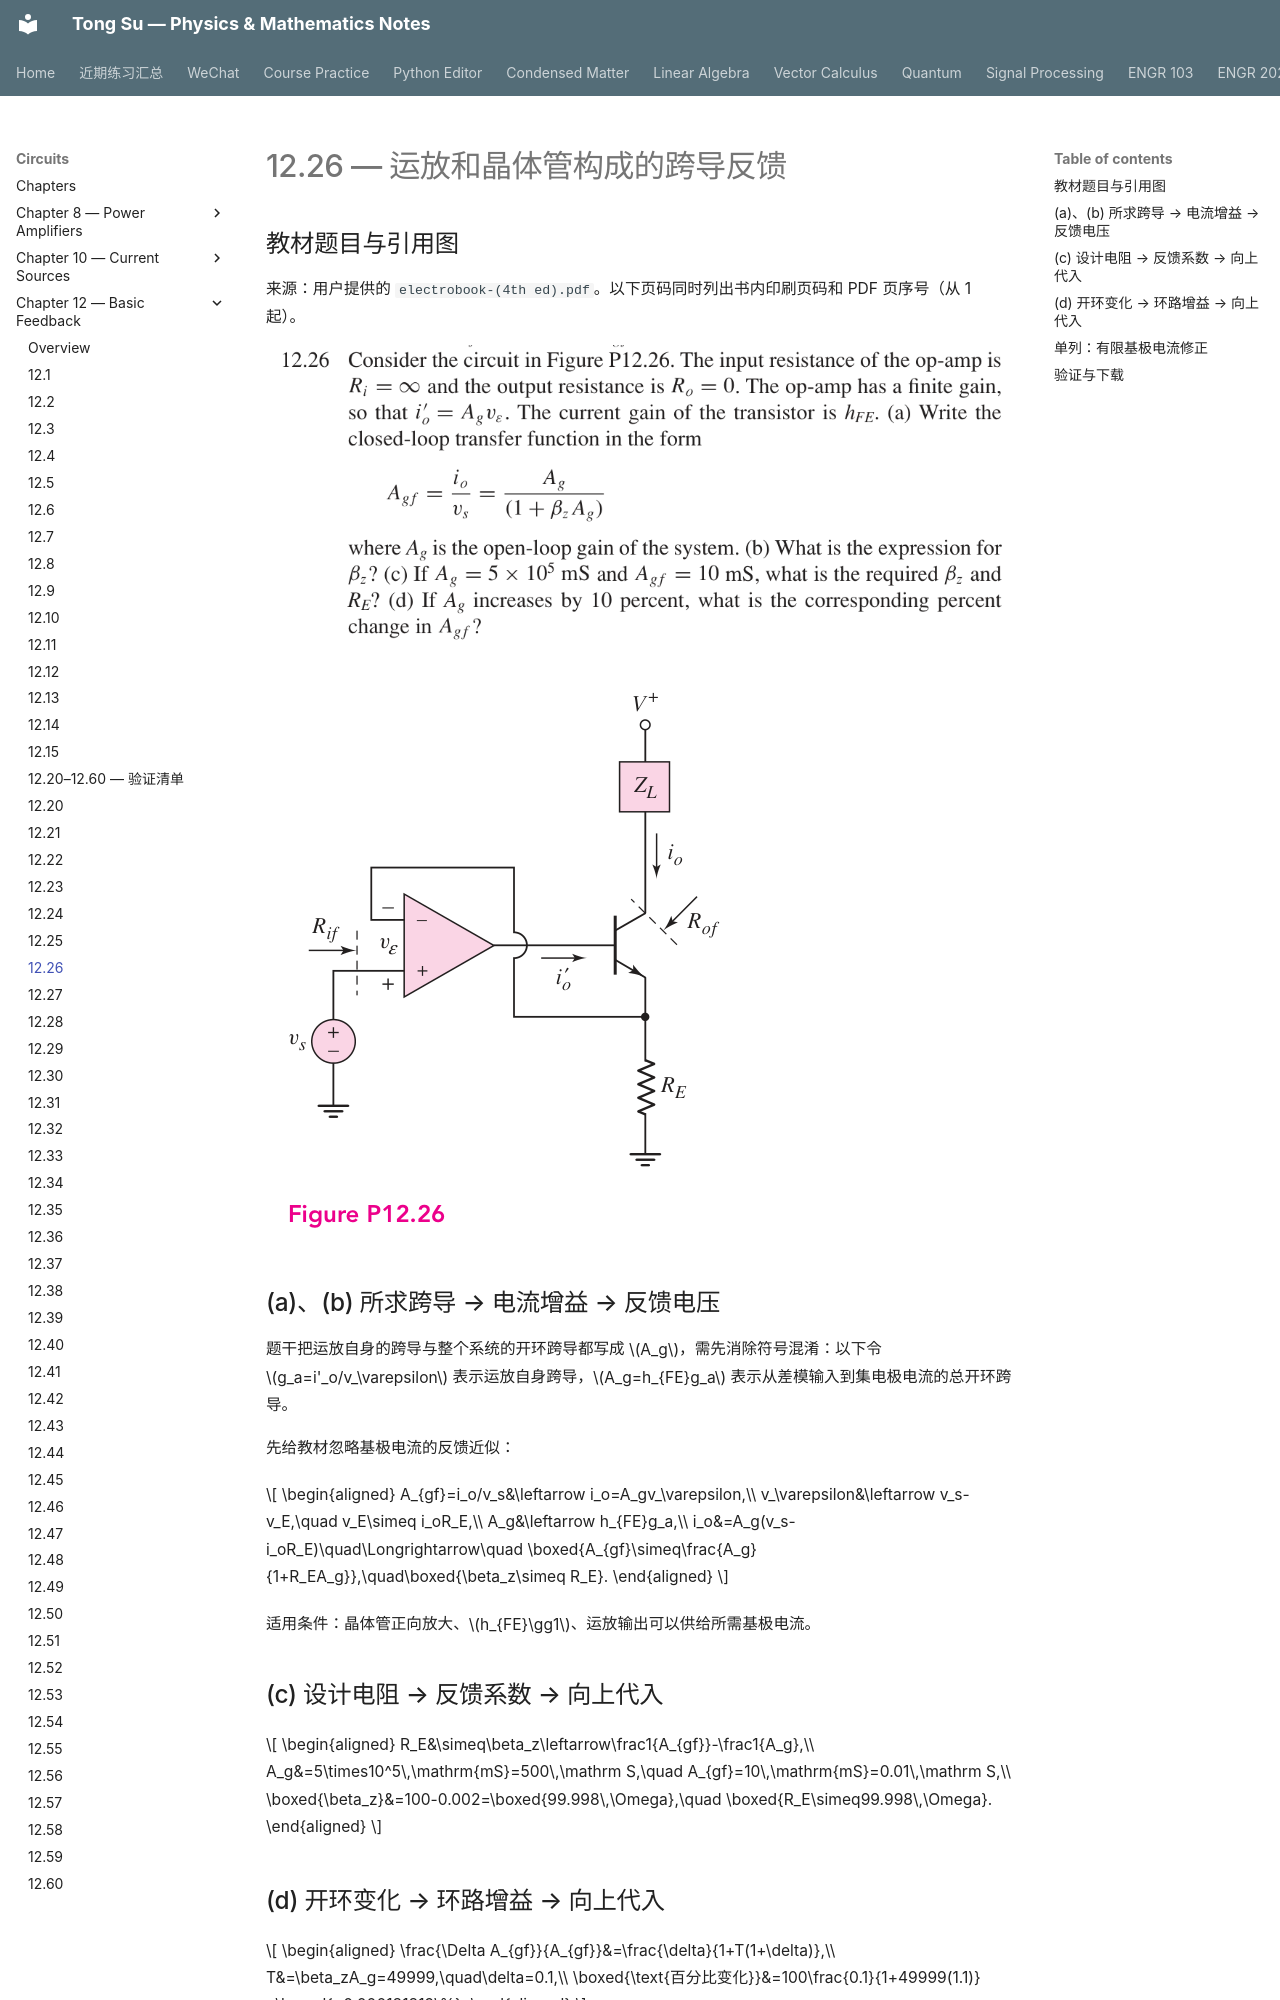

repository: OutisNemosseus/zhihu-physics-notes · page: circuits/basic-feedback/12-26/index.html · generator: mkdocs

# 12.26 — 运放和晶体管构成的跨导反馈

## 教材题目与引用图

来源：用户提供的 `electrobook-(4th ed).pdf`。以下页码同时列出书内印刷页码和 PDF 页序号（从 1 起）。

![12.26 教材原文／引用图 1，印刷第 932 页，PDF 第 955 页](../../assets/images/ch12-source/12-26-1.png)

![12.26 教材原文／引用图 2，印刷第 932 页，PDF 第 955 页](../../assets/images/ch12-source/figure-P12.26.png)


## (a)、(b) 所求跨导 → 电流增益 → 反馈电压

题干把运放自身的跨导与整个系统的开环跨导都写成 $A_g$，需先消除符号混淆：以下令 $g_a=i'_o/v_\varepsilon$ 表示运放自身跨导，$A_g=h_{FE}g_a$ 表示从差模输入到集电极电流的总开环跨导。

先给教材忽略基极电流的反馈近似：

$$
\begin{aligned}
A_{gf}=i_o/v_s&\leftarrow i_o=A_gv_\varepsilon,\\
v_\varepsilon&\leftarrow v_s-v_E,\quad v_E\simeq i_oR_E,\\
A_g&\leftarrow h_{FE}g_a,\\
i_o&=A_g(v_s-i_oR_E)\quad\Longrightarrow\quad
\boxed{A_{gf}\simeq\frac{A_g}{1+R_EA_g}},\quad\boxed{\beta_z\simeq R_E}.
\end{aligned}
$$

适用条件：晶体管正向放大、$h_{FE}\gg1$、运放输出可以供给所需基极电流。

## (c) 设计电阻 → 反馈系数 → 向上代入

$$
\begin{aligned}
R_E&\simeq\beta_z\leftarrow\frac1{A_{gf}}-\frac1{A_g},\\
A_g&=5\times10^5\,\mathrm{mS}=500\,\mathrm S,\quad A_{gf}=10\,\mathrm{mS}=0.01\,\mathrm S,\\
\boxed{\beta_z}&=100-0.002=\boxed{99.998\,\Omega},\quad
\boxed{R_E\simeq99.998\,\Omega}.
\end{aligned}
$$

## (d) 开环变化 → 环路增益 → 向上代入

$$
\begin{aligned}
\frac{\Delta A_{gf}}{A_{gf}}&=\frac{\delta}{1+T(1+\delta)},\\
T&=\beta_zA_g=49999,\quad\delta=0.1,\\
\boxed{\text{百分比变化}}&=100\frac{0.1}{1+49999(1.1)}
=\boxed{+0.000181819\%}.
\end{aligned}
$$

微分近似为 $+0.0002\%$。
